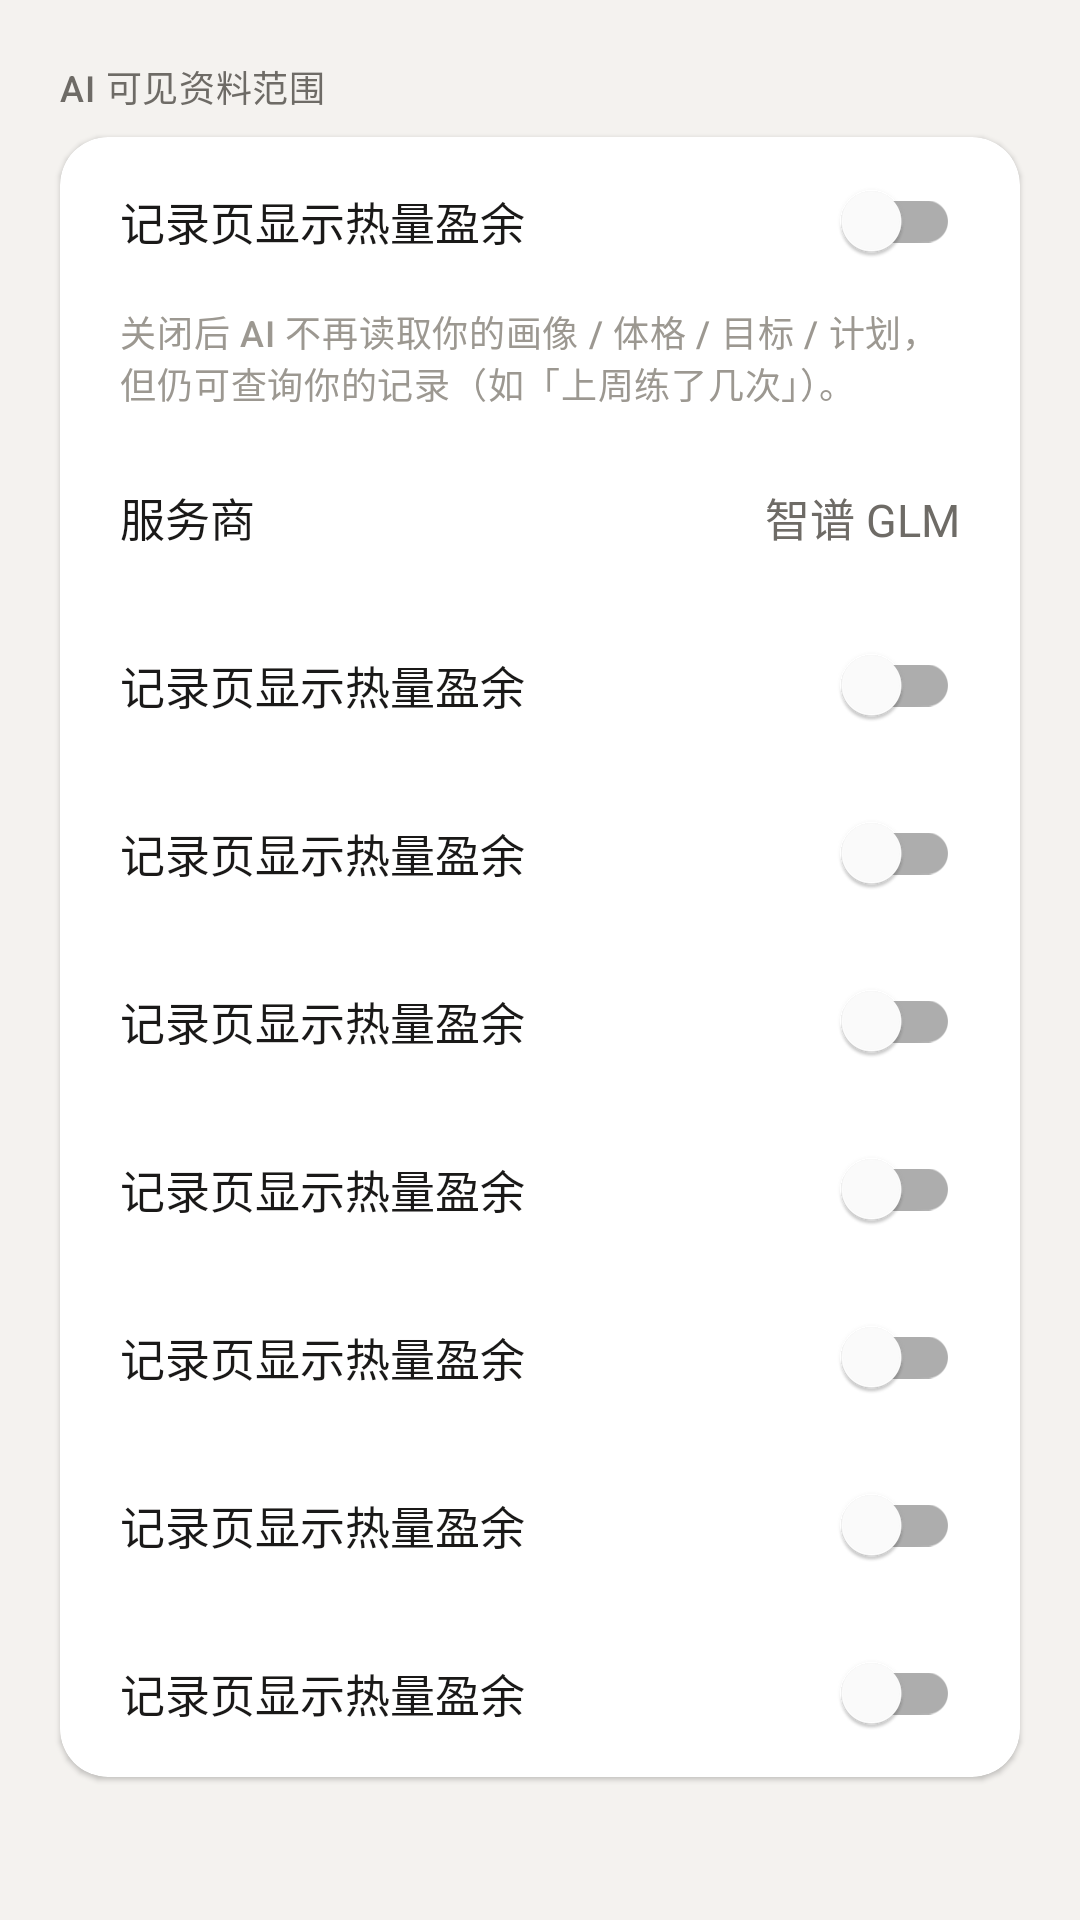

Android layout source for this screen:
<!-- AndroidManifest.xml: application theme Theme.Healix -->
<!-- res/layout/group_settings_ai.xml -->
<?xml version="1.0" encoding="utf-8"?>
<LinearLayout xmlns:android="http://schemas.android.com/apk/res/android"
    android:layout_width="match_parent"
    android:layout_height="wrap_content"
    android:orientation="vertical">

    
    <TextView
        style="@style/Widget.Healix.SectionTitle"
        android:layout_width="match_parent"
        android:layout_height="wrap_content"
        android:text="@string/group_ai_data" />

    <LinearLayout
        style="@style/Widget.Healix.Card"
        android:layout_width="match_parent"
        android:layout_height="wrap_content"
        android:orientation="vertical"
        android:padding="0dp">

        <include
            android:id="@+id/rowAiDataSwitch"
            layout="@layout/row_setting_switch"
            android:layout_width="match_parent"
            android:layout_height="wrap_content" />

        
        <TextView
            android:id="@+id/aiDataNote"
            style="@style/Text.Caption"
            android:layout_width="match_parent"
            android:layout_height="wrap_content"
            android:paddingStart="@dimen/screen_margin"
            android:paddingEnd="@dimen/screen_margin"
            android:paddingBottom="8dp"
            android:text="@string/ai_data_note"
            android:textColor="@color/text_3" />

        
        <include
            android:id="@+id/rowAiRules"
            layout="@layout/row_setting_value"
            android:layout_width="match_parent"
            android:layout_height="wrap_content" />

        
        <include
            android:id="@+id/rowAiTools"
            layout="@layout/row_setting_switch"
            android:layout_width="match_parent"
            android:layout_height="wrap_content" />

        
        <include
            android:id="@+id/rowAiToolWritePlan"
            layout="@layout/row_setting_switch"
            android:layout_width="match_parent"
            android:layout_height="wrap_content" />

        <include
            android:id="@+id/rowAiToolWriteRecord"
            layout="@layout/row_setting_switch"
            android:layout_width="match_parent"
            android:layout_height="wrap_content" />

        <include
            android:id="@+id/rowAiToolWriteGoal"
            layout="@layout/row_setting_switch"
            android:layout_width="match_parent"
            android:layout_height="wrap_content" />

        
        <include
            android:id="@+id/rowAiToolWriteProfile"
            layout="@layout/row_setting_switch"
            android:layout_width="match_parent"
            android:layout_height="wrap_content" />

        
        <include
            android:id="@+id/rowAiToolWriteSettings"
            layout="@layout/row_setting_switch"
            android:layout_width="match_parent"
            android:layout_height="wrap_content" />

        
        <include
            android:id="@+id/rowAiToolWriteReminder"
            layout="@layout/row_setting_switch"
            android:layout_width="match_parent"
            android:layout_height="wrap_content" />
    </LinearLayout>
</LinearLayout>
<!-- res/layout/row_setting_switch.xml (included above) -->
<?xml version="1.0" encoding="utf-8"?>
<LinearLayout xmlns:android="http://schemas.android.com/apk/res/android"
    xmlns:tools="http://schemas.android.com/tools"
    style="@style/Widget.Healix.SettingRow"
    android:layout_width="match_parent"
    android:layout_height="@dimen/setting_row_height"
    android:orientation="horizontal">

    <TextView
        android:id="@+id/label"
        style="@style/Text.Body"
        android:layout_width="0dp"
        android:layout_height="match_parent"
        android:layout_weight="1"
        android:gravity="center_vertical"
        tools:text="记录页显示热量盈余" />

    <com.google.android.material.switchmaterial.SwitchMaterial
        android:id="@+id/switchWidget"
        android:layout_width="wrap_content"
        android:layout_height="wrap_content"
        android:layout_gravity="center_vertical"
        android:layout_marginStart="12dp"
        android:contentDescription="@null" />

</LinearLayout>
<!-- res/layout/row_setting_value.xml (included above) -->
<?xml version="1.0" encoding="utf-8"?>
<LinearLayout xmlns:android="http://schemas.android.com/apk/res/android"
    xmlns:tools="http://schemas.android.com/tools"
    style="@style/Widget.Healix.SettingRow"
    android:layout_width="match_parent"
    android:layout_height="@dimen/setting_row_height"
    android:orientation="horizontal">

    <TextView
        android:id="@+id/label"
        style="@style/Text.Body"
        android:layout_width="96dp"
        android:layout_height="match_parent"
        android:gravity="center_vertical"
        tools:text="服务商" />

    <TextView
        android:id="@+id/value"
        style="@style/Text.Body"
        android:layout_width="0dp"
        android:layout_height="match_parent"
        android:layout_weight="1"
        android:ellipsize="end"
        android:gravity="center_vertical|end"
        android:maxLines="1"
        android:textColor="@color/text_2"
        tools:text="智谱 GLM" />

    <ImageView
        android:id="@+id/chevron"
        android:layout_width="16dp"
        android:layout_height="16dp"
        android:layout_gravity="center_vertical"
        android:layout_marginStart="6dp"
        android:contentDescription="@null"
        android:src="@drawable/ic_chevron"
        android:visibility="gone"
        tools:visibility="visible" />

</LinearLayout>
<!-- resources referenced by this layout -->
<resources>
  <color name="text_2">#6E6B66</color>
  <color name="text_3">#9C9891</color>
  <dimen name="screen_margin">20dp</dimen>
  <dimen name="setting_row_height">56dp</dimen>
  <!-- drawable ic_chevron (drawable) -->
  <?xml version="1.0" encoding="utf-8"?>
  <vector xmlns:android="http://schemas.android.com/apk/res/android"
      android:width="16dp"
      android:height="16dp"
      android:viewportWidth="16"
      android:viewportHeight="16">
      <path
          android:fillColor="#00000000"
          android:strokeColor="@color/text_3"
          android:strokeWidth="1.4"
          android:strokeLineCap="round"
          android:strokeLineJoin="round"
          android:pathData="M6,3.5 L10.5,8 L6,12.5" />
  </vector>
  <string name="ai_data_note">关闭后 AI 不再读取你的画像 / 体格 / 目标 / 计划，但仍可查询你的记录（如「上周练了几次」）。</string>
  <string name="group_ai_data">AI 可见资料范围</string>
  <style name="Text.Body" parent="">
          <item name="android:textSize">15sp</item>
          <item name="android:fontFamily">sans-serif</item>
          <item name="android:textColor">@color/text_1</item>
          <item name="android:lineSpacingExtra">6sp</item>
      </style>
  <style name="Text.Caption" parent="">
          <item name="android:textSize">12sp</item>
          <item name="android:fontFamily">sans-serif-medium</item>
          <item name="android:textColor">@color/text_2</item>
          <item name="android:letterSpacing">0.02</item>
      </style>
  <style name="Widget.Healix.Card" parent="">
          <item name="android:background">@drawable/bg_card</item>
          <item name="android:clipToOutline">true</item>
          <item name="android:elevation">@dimen/card_elev_1</item>
          <item name="android:padding">@dimen/card_padding</item>
          <item name="android:layout_marginStart">@dimen/screen_margin</item>
          <item name="android:layout_marginEnd">@dimen/screen_margin</item>
      </style>
  <style name="Widget.Healix.SectionTitle" parent="Text.Caption">
          <item name="android:textColor">@color/text_2</item>
          <item name="android:paddingStart">@dimen/screen_margin</item>
          <item name="android:paddingTop">20dp</item>
          <item name="android:paddingBottom">8dp</item>
      </style>
  <style name="Widget.Healix.SettingRow" parent="Widget.Healix.ListRow">
          <item name="android:minHeight">@dimen/setting_row_height</item>
          <item name="android:paddingTop">0dp</item>
          <item name="android:paddingBottom">0dp</item>
      </style>
  <color name="text_1">#1A1918</color>
  <!-- drawable bg_card (drawable) -->
  <?xml version="1.0" encoding="utf-8"?>
  <shape xmlns:android="http://schemas.android.com/apk/res/android">
      <solid android:color="@color/surface" />
      <corners android:radius="@dimen/radius_md" />
  </shape>
  <dimen name="card_elev_1">1dp</dimen>
  <dimen name="card_padding">16dp</dimen>
  <style name="Widget.Healix.ListRow" parent="">
          <item name="android:background">?attr/selectableItemBackground</item>
          <item name="android:minHeight">@dimen/item_height</item>
          <item name="android:paddingStart">@dimen/screen_margin</item>
          <item name="android:paddingEnd">@dimen/screen_margin</item>
          <item name="android:paddingTop">14dp</item>
          <item name="android:paddingBottom">14dp</item>
          <item name="android:clickable">true</item>
          <item name="android:focusable">true</item>
          <item name="android:gravity">center_vertical</item>
      </style>
  <color name="bg">#F4F2EF</color>
  <color name="primary">#B85028</color>
  <style name="Widget.Healix.BottomSheet" parent="Widget.MaterialComponents.BottomSheet.Modal">
          <item name="android:background">@android:color/transparent</item>
          <item name="android:backgroundTint">@android:color/transparent</item>
      </style>
  <color name="surface">#FFFFFF</color>
  <dimen name="radius_md">16dp</dimen>
  <dimen name="item_height">76dp</dimen>
</resources>
